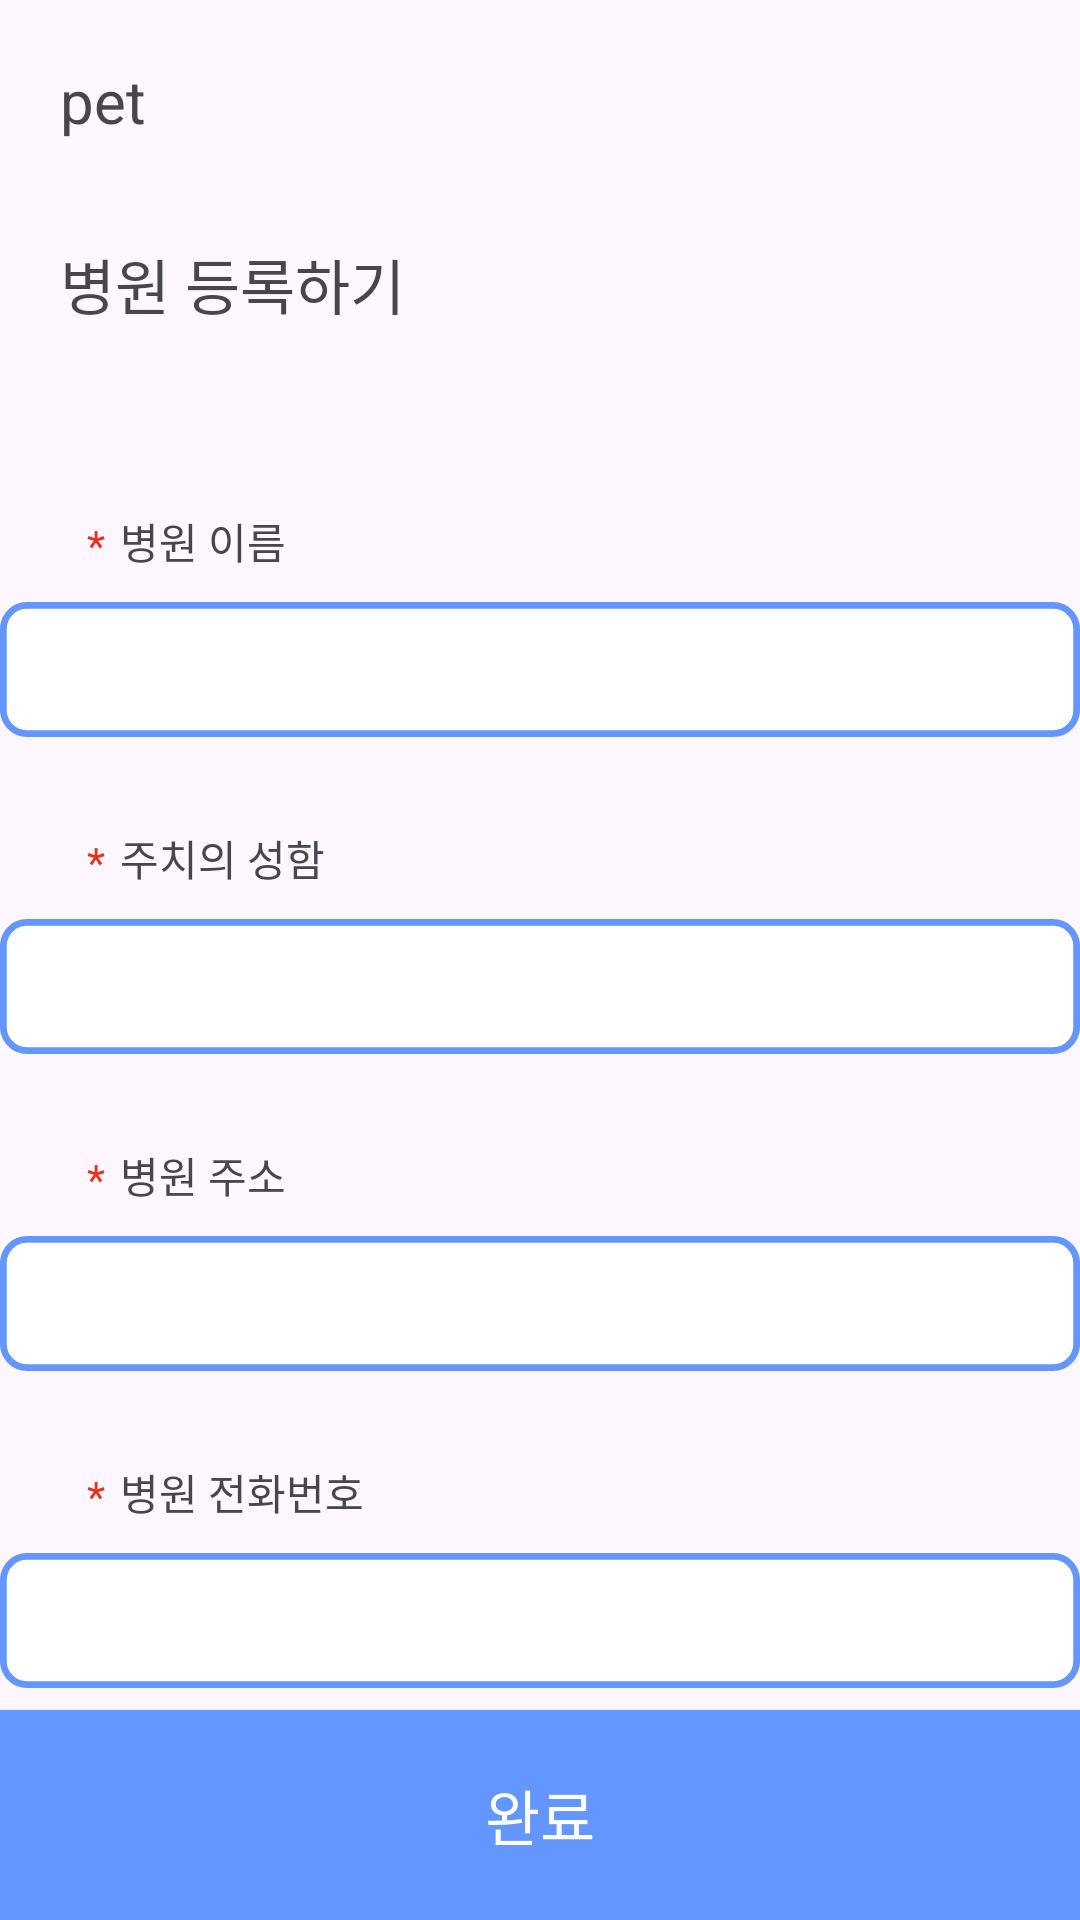

Produce the Android XML layout that renders to this screen, including the resource entries it uses.
<!-- AndroidManifest.xml: application theme Theme.MyJavaApplication -->
<!-- res/layout/hosipital_page.xml -->
<?xml version="1.0" encoding="utf-8"?>
<androidx.constraintlayout.widget.ConstraintLayout xmlns:android="http://schemas.android.com/apk/res/android"
    xmlns:app="http://schemas.android.com/apk/res-auto"
    xmlns:tools="http://schemas.android.com/tools"
    android:layout_width="match_parent"
    android:layout_height="match_parent"
    tools:context=".HosipitalActivity">

    <TextView
        android:id="@+id/petManagementTitle"
        android:layout_width="wrap_content"
        android:layout_height="wrap_content"
        android:layout_marginLeft="20dp"
        android:layout_marginTop="20dp"
        android:text="pet"
        android:textSize="20dp"
        app:layout_constraintLeft_toLeftOf="parent"
        app:layout_constraintTop_toTopOf="parent" />

    <TextView
        android:id="@+id/hosipitalPageTitle"
        android:layout_width="match_parent"
        android:layout_height="40dp"
        android:layout_marginLeft="20dp"
        android:layout_marginTop="80dp"
        android:text="병원 등록하기"
        android:textSize="20dp"
        app:layout_constraintLeft_toLeftOf="parent"
        app:layout_constraintTop_toTopOf="parent" />

    <TextView
        android:id="@+id/hosipitalNameTitle"
        android:layout_width="wrap_content"
        android:layout_height="wrap_content"
        android:layout_marginLeft="40dp"
        android:layout_marginTop="50dp"
        android:text="병원 이름"
        android:textSize="14dp"
        app:layout_constraintLeft_toLeftOf="parent"
        app:layout_constraintTop_toBottomOf="@id/hosipitalPageTitle" />

    <TextView
        android:layout_width="wrap_content"
        android:layout_height="wrap_content"
        android:layout_marginTop="2dp"
        android:layout_marginRight="5dp"
        android:text="*"
        android:textColor="@color/red"
        app:layout_constraintRight_toLeftOf="@id/hosipitalNameTitle"
        app:layout_constraintTop_toTopOf="@id/hosipitalNameTitle" />

    <View
        android:id="@+id/hosipitalNameBox"
        android:layout_width="360dp"
        android:layout_height="45dp"
        android:layout_marginLeft="20dp"
        android:layout_marginTop="10dp"
        android:layout_marginRight="20dp"
        android:background="@drawable/join_write_box"
        app:layout_constraintLeft_toLeftOf="parent"
        app:layout_constraintRight_toRightOf="parent"
        app:layout_constraintTop_toBottomOf="@id/hosipitalNameTitle" />

    <EditText
        android:id="@+id/hosipitalName"
        android:layout_width="334dp"
        android:layout_height="40dp"
        android:layout_marginLeft="13dp"
        android:layout_marginRight="20dp"
        android:layout_marginBottom="3dp"
        android:background="@null"
        android:inputType="text"
        android:textSize="17dp"
        android:privateImeOptions="defaultInputmode=korean"
        app:layout_constraintBottom_toBottomOf="@id/hosipitalNameBox"
        app:layout_constraintLeft_toLeftOf="@id/hosipitalNameBox" />

    <TextView
        android:id="@+id/doctornameTitle"
        android:layout_width="wrap_content"
        android:layout_height="wrap_content"
        android:layout_marginLeft="40dp"
        android:layout_marginTop="30dp"
        android:text="주치의 성함"
        android:textSize="14dp"
        app:layout_constraintLeft_toLeftOf="parent"
        app:layout_constraintTop_toBottomOf="@id/hosipitalNameBox" />

    <TextView
        android:layout_width="wrap_content"
        android:layout_height="wrap_content"
        android:layout_marginTop="2dp"
        android:layout_marginRight="5dp"
        android:text="*"
        android:textColor="@color/red"
        app:layout_constraintRight_toLeftOf="@id/doctornameTitle"
        app:layout_constraintTop_toTopOf="@id/doctornameTitle" />

    <View
        android:id="@+id/doctornameBox"
        android:layout_width="360dp"
        android:layout_height="45dp"
        android:layout_marginLeft="20dp"
        android:layout_marginTop="10dp"
        android:layout_marginRight="20dp"
        android:background="@drawable/join_write_box"
        app:layout_constraintLeft_toLeftOf="parent"
        app:layout_constraintRight_toRightOf="parent"
        app:layout_constraintTop_toBottomOf="@id/doctornameTitle" />

    <EditText
        android:id="@+id/doctorname"
        android:layout_width="334dp"
        android:layout_height="40dp"
        android:layout_marginLeft="13dp"
        android:layout_marginRight="20dp"
        android:layout_marginBottom="3dp"
        android:background="@null"
        android:inputType="number"
        android:textSize="17dp"
        app:layout_constraintBottom_toBottomOf="@id/doctornameBox"
        app:layout_constraintLeft_toLeftOf="@id/doctornameBox" />


    <TextView
        android:id="@+id/hosipitaladdressTitle"
        android:layout_width="wrap_content"
        android:layout_height="wrap_content"
        android:layout_marginLeft="40dp"
        android:layout_marginTop="30dp"
        android:text="병원 주소"
        android:textSize="14dp"
        app:layout_constraintLeft_toLeftOf="parent"
        app:layout_constraintTop_toBottomOf="@id/doctornameBox" />

    <TextView
        android:layout_width="wrap_content"
        android:layout_height="wrap_content"
        android:layout_marginTop="2dp"
        android:layout_marginRight="5dp"
        android:text="*"
        android:textColor="@color/red"
        app:layout_constraintRight_toLeftOf="@id/hosipitaladdressTitle"
        app:layout_constraintTop_toTopOf="@id/hosipitaladdressTitle" />

    <View
        android:id="@+id/hosipitaladdressBox"
        android:layout_width="360dp"
        android:layout_height="45dp"
        android:layout_marginLeft="20dp"
        android:layout_marginTop="10dp"
        android:layout_marginRight="20dp"
        android:background="@drawable/join_write_box"
        app:layout_constraintLeft_toLeftOf="parent"
        app:layout_constraintRight_toRightOf="parent"
        app:layout_constraintTop_toBottomOf="@id/hosipitaladdressTitle" />

    <EditText
        android:id="@+id/hosipitaladdress"
        android:layout_width="334dp"
        android:layout_height="40dp"
        android:layout_marginLeft="13dp"
        android:layout_marginRight="20dp"
        android:layout_marginBottom="3dp"
        android:background="@null"
        android:inputType="text"
        android:textSize="17dp"
        app:layout_constraintBottom_toBottomOf="@id/hosipitaladdressBox"
        app:layout_constraintLeft_toLeftOf="@id/hosipitaladdressBox" />

    <TextView
        android:id="@+id/hosipitalphonenumberTitle"
        android:layout_width="wrap_content"
        android:layout_height="wrap_content"
        android:layout_marginLeft="40dp"
        android:layout_marginTop="30dp"
        android:text="병원 전화번호"
        android:textSize="14dp"
        app:layout_constraintLeft_toLeftOf="parent"
        app:layout_constraintTop_toBottomOf="@id/hosipitaladdressBox" />

    <TextView
        android:layout_width="wrap_content"
        android:layout_height="wrap_content"
        android:layout_marginTop="2dp"
        android:layout_marginRight="5dp"
        android:text="*"
        android:textColor="@color/red"
        app:layout_constraintRight_toLeftOf="@id/hosipitalphonenumberTitle"
        app:layout_constraintTop_toTopOf="@id/hosipitalphonenumberTitle" />

    <View
        android:id="@+id/hosipitalphonenumberBox"
        android:layout_width="360dp"
        android:layout_height="45dp"
        android:layout_marginLeft="20dp"
        android:layout_marginTop="10dp"
        android:layout_marginRight="20dp"
        android:background="@drawable/join_write_box"
        app:layout_constraintLeft_toLeftOf="parent"
        app:layout_constraintRight_toRightOf="parent"
        app:layout_constraintTop_toBottomOf="@id/hosipitalphonenumberTitle" />

    <EditText
        android:id="@+id/hosipitalphonenumber"
        android:layout_width="334dp"
        android:layout_height="40dp"
        android:layout_marginLeft="13dp"
        android:layout_marginRight="20dp"
        android:layout_marginBottom="3dp"
        android:background="@null"
        android:inputType="textPassword"
        android:textSize="17dp"
        app:layout_constraintBottom_toBottomOf="@id/hosipitalphonenumberBox"
        app:layout_constraintLeft_toLeftOf="@id/hosipitalphonenumberBox" />

    <androidx.appcompat.widget.AppCompatButton
        android:id="@+id/hosipitaljoinButton"
        android:layout_width="match_parent"
        android:layout_height="70dp"
        app:layout_constraintBottom_toBottomOf="parent"
        android:background="@color/skyblue"
        android:text="완료"
        android:textSize="20dp"
        android:textColor="@color/white"
        />

</androidx.constraintlayout.widget.ConstraintLayout>
<!-- resources referenced by this layout -->
<resources>
  <color name="red">#e8301c</color>
  <color name="skyblue">#6496FF</color>
  <color name="white">#FFFFFFFF</color>
  <!-- drawable join_write_box (drawable) -->
  <?xml version="1.0" encoding="utf-8"?>
  <vector
      xmlns:android="http://schemas.android.com/apk/res/android"
      xmlns:aapt="http://schemas.android.com/aapt"
      android:width="400dp"
      android:height="50dp"
      android:viewportWidth="400"
      android:viewportHeight="50"
      >
      <group>
          <clip-path
              android:pathData="M10 0H390C395.523 0 400 4.47715 400 10V40C400 45.5228 395.523 50 390 50H10C4.47715 50 0 45.5228 0 40V10C0 4.47715 4.47715 0 10 0Z"
              />
          <path
              android:pathData="M0 0V50H400V0"
              android:fillColor="@color/white"
              />
          <path
              android:pathData="M10 0H390C395.523 0 400 4.47715 400 10V40C400 45.5228 395.523 50 390 50H10C4.47715 50 0 45.5228 0 40V10C0 4.47715 4.47715 0 10 0Z"
              android:strokeWidth="5"
              android:strokeColor="@color/skyblue"
              />
      </group>
  </vector>
  <style name="Theme.MyJavaApplication" parent="Base.Theme.MyJavaApplication" />
  <style name="Base.Theme.MyJavaApplication" parent="Theme.Material3.DayNight.NoActionBar">
          <item name="windowNoTitle">true</item>
          
          
      </style>
</resources>
